Run: headless pygame with SDL's dummy video driver; simulated clock (each Clock.tick advances the game by its frame time, no real sleeping); random seed 0; keys injected as events and as key.get_pressed() state; no mouse input.
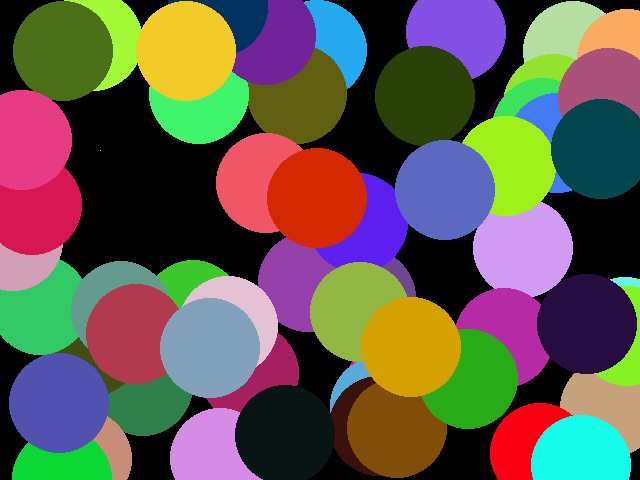
Frame 1 of 4 · flips 1–60 · no input
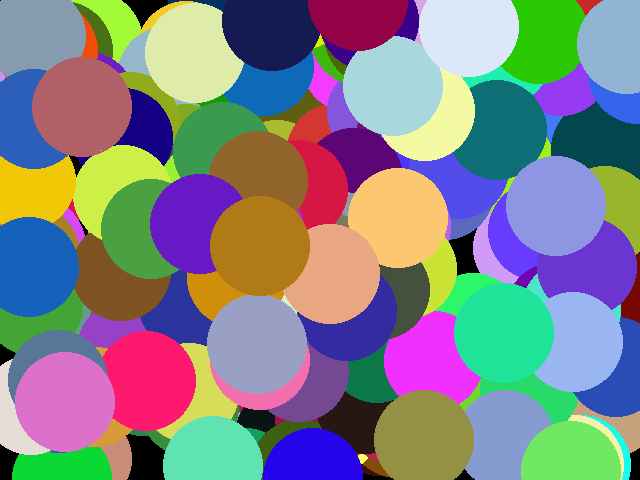
Frame 2 of 4 · flips 61–180 · tapped SPACE, RETURN · held RIGHT (→), D
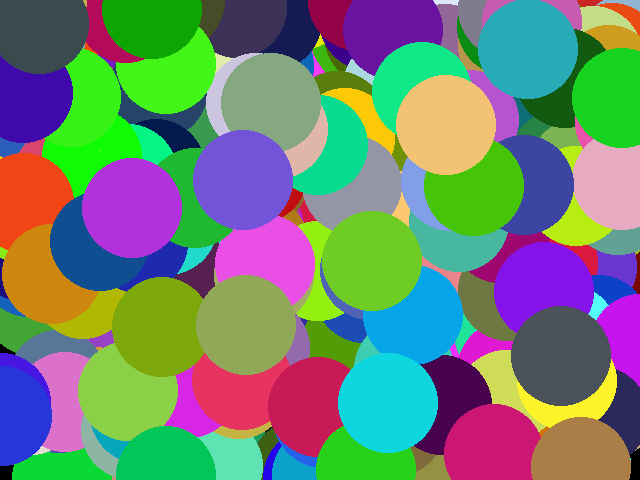
Frame 3 of 4 · flips 181–300 · held DOWN (↓), S
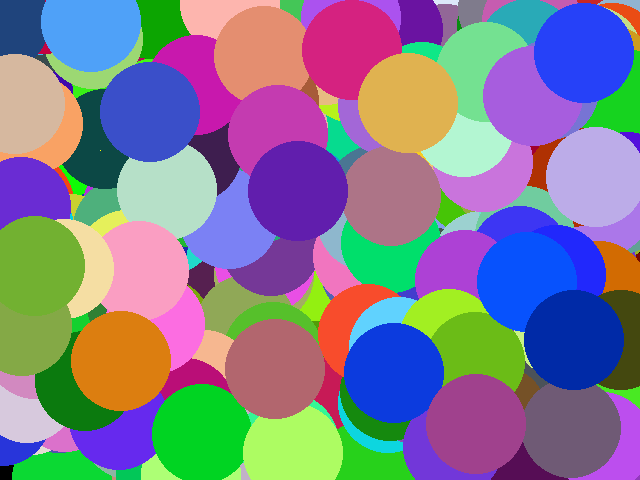
Frame 4 of 4 · flips 301–420 · held LEFT (←), A, UP (↑), W

The pygame program that drew these frames:

import pygame as pg
from random import randint
pg.init()
tela = pg.display.set_mode((640, 480), 0, 32)
# Loop Jogo
while True:
    # Calcular as Regras
    x = randint(0, 640)
    y = randint(0, 480)
    r = randint(0, 255)
    g = randint(0, 255)
    b = randint(0, 255)

    # Pintar a tela
    # tela.fill((0, 0, 0))
    tela.set_at((100, 150), (255, 255, 0))
    pg.draw.circle(tela, (r, g, b), (x, y), 50, 0)
    pg.display.update()

    pg.time.delay(10)

    # Capturar os eventos
    for e in pg.event.get():
        if e.type == pg.QUIT:
            exit()
